Labelled photos from "dataset", an image-classification folder in springboardmentor200310m/Inters_Branches. The possible labels are: accordion, acoustic guitar, banjo, bass guitar, clarinet, cymbals, dobro, electric guitar, floor tom, harmonica, harmonium, hi-hats, horn, keyboard, mandolin, organ, piano, saxophone, shakers, tambourine, trombone, trumpet, ukulele, violin, cowbell, flute, vibraphone.

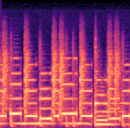
Label: keyboard

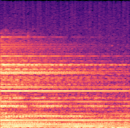
Label: cymbals

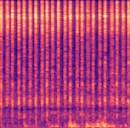
Label: shakers

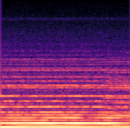
Label: organ

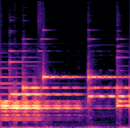
Label: vibraphone

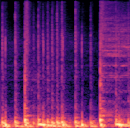
Label: floor tom
